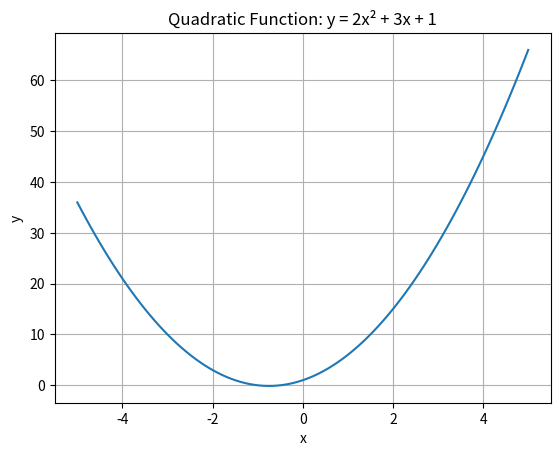
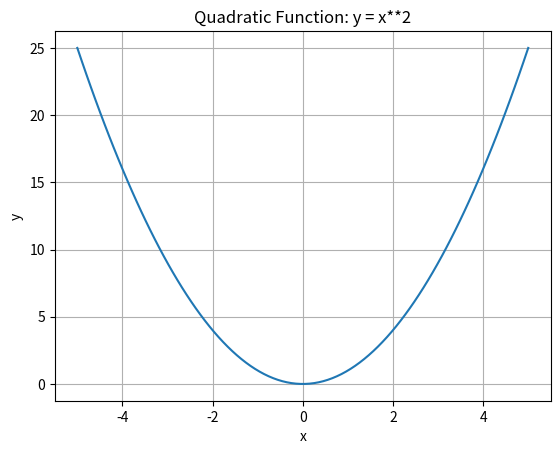
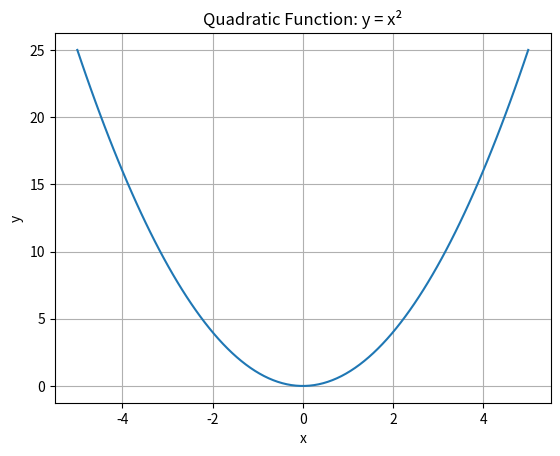

The matplotlib source for these figures, in order:
#================================================================================================#
#                                   Quadratic Function
#================================================================================================#
##
# General Form:
# y = ax² + bx + c
#
# Basic Example:
# y = x²
#
# Python:
# y = x**2
#
# NumPy:
# y = np.square(x)
#
# Graph:
# → Parabola
#
# a > 0 → Opens upward
# a < 0 → Opens downward
#
#================================================================================================#





#================================================================================================#
# Structure-1: General Quadratic Function
#------------------------------------------------------------------------------------------------#
# Statement:
# A general quadratic function has the form:
#
# y = ax² + bx + c
#
# Structure:
# y = a*x**2 + b*x + c
#================================================================================================#

#Example-1:
import numpy as np
import matplotlib.pyplot as plt

x = np.linspace(-5, 5, 100)

a = 2
b = 3
c = 1

y = a*x**2 + b*x + c

plt.plot(x, y)

plt.xlabel("x")
plt.ylabel("y")
plt.title("Quadratic Function: y = 2x² + 3x + 1")

plt.grid()

plt.show()


#================================================================================================#
# Structure-2: Quadratic Function using np.square()
#------------------------------------------------------------------------------------------------#
# np.square(x)
#
# Statement:
# The np.square() function returns the square
# of each element of an array.
#
# Structure:
# y = np.square(x)
#================================================================================================#

#Example-1: 
import numpy as np
import matplotlib.pyplot as plt

x = np.linspace(-5, 5, 100)

y = x**2

plt.plot(x, y)

plt.xlabel("x")
plt.ylabel("y")
plt.title("Quadratic Function: y = x**2")

plt.grid()

plt.show()


#Example-2:
import numpy as np
import matplotlib.pyplot as plt

x = np.linspace(-5, 5, 100)

y = np.square(x)

plt.plot(x, y)

plt.xlabel("x")
plt.ylabel("y")
plt.title("Quadratic Function: y = x²")

plt.grid()

plt.show()
